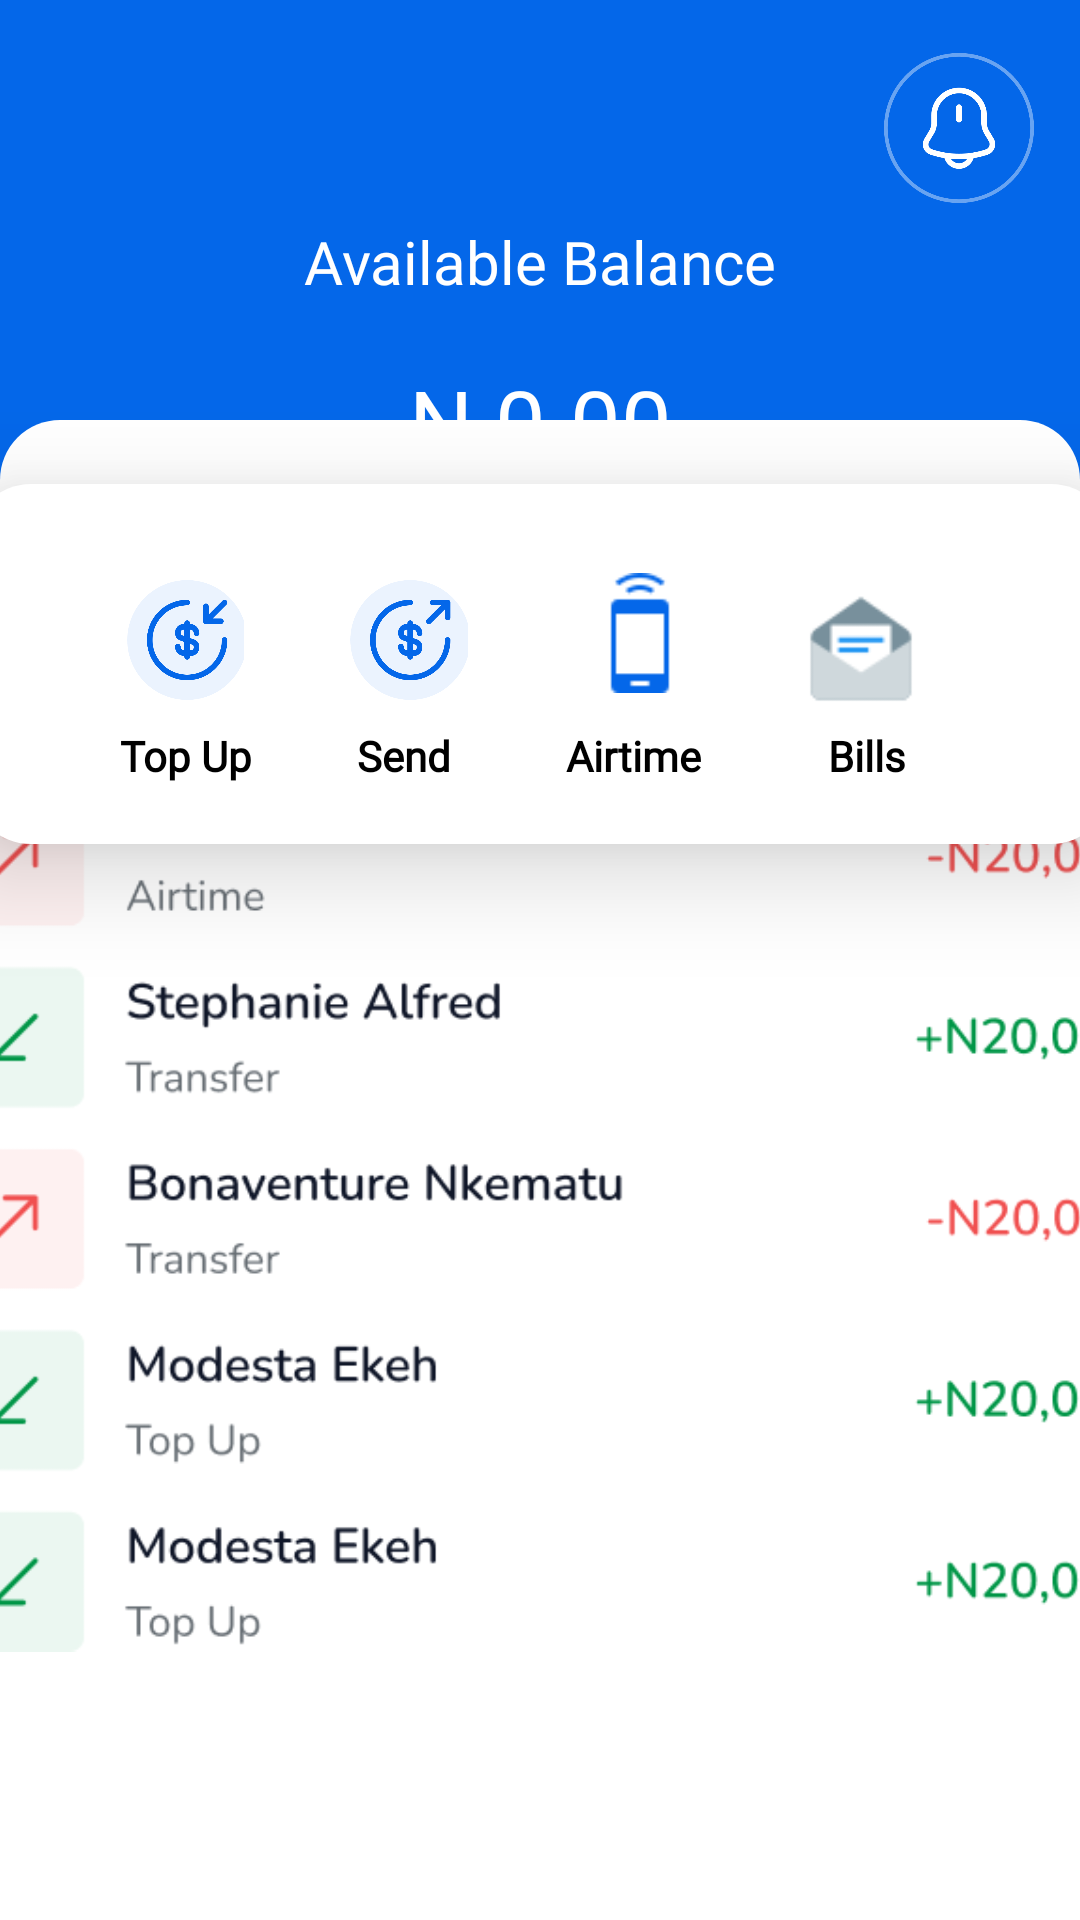

Produce the Android XML layout that renders to this screen, including the resource entries it uses.
<!-- AndroidManifest.xml: fallback theme Theme.MaterialComponents.DayNight.NoActionBar -->
<!-- res/layout/walletfragment.xml -->
<?xml version="1.0" encoding="utf-8"?>
<androidx.constraintlayout.widget.ConstraintLayout xmlns:android="http://schemas.android.com/apk/res/android"
    xmlns:app="http://schemas.android.com/apk/res-auto"
    xmlns:tools="http://schemas.android.com/tools"
    android:background="@color/blue"
    android:layout_width="match_parent"
    android:layout_height="match_parent">
    <ImageView
        android:id="@+id/alert"
        android:layout_width="50dp"
        android:layout_height="50dp"
        android:src="@drawable/walletnotification"
        app:layout_constraintHorizontal_bias="0.95"
        app:layout_constraintVertical_bias="0.03"
        app:layout_constraintBottom_toBottomOf="parent"
        app:layout_constraintEnd_toEndOf="parent"
        app:layout_constraintStart_toStartOf="parent"
        app:layout_constraintTop_toTopOf="parent" />

    <TextView
        app:layout_constraintHorizontal_bias="0.5"
        app:layout_constraintVertical_bias="0.12"
        app:layout_constraintBottom_toBottomOf="parent"
        app:layout_constraintEnd_toEndOf="parent"
        app:layout_constraintStart_toStartOf="parent"
        app:layout_constraintTop_toTopOf="parent"
        android:layout_width="wrap_content"
        android:layout_height="wrap_content"
        android:text="Available Balance"
        android:textSize="20sp"
        android:textColor="@color/white"
       android:fontFamily="@font/nunito"/>
    <TextView
        app:layout_constraintHorizontal_bias="0.5"
        app:layout_constraintVertical_bias="0.2"
        app:layout_constraintBottom_toBottomOf="parent"
        app:layout_constraintEnd_toEndOf="parent"
        app:layout_constraintStart_toStartOf="parent"
        app:layout_constraintTop_toTopOf="parent"
        android:layout_width="wrap_content"
        android:layout_height="wrap_content"
        android:text="N 0.00"
        android:textSize="30sp"
        android:textColor="@color/white"/>

    <androidx.constraintlayout.widget.ConstraintLayout
        android:id="@+id/actionPane"
        android:layout_width="380dp"
        android:layout_height="120dp"
        android:background="@drawable/wallet_action_panel"
        android:elevation="20dp"
        app:layout_constraintBottom_toBottomOf="parent"
        app:layout_constraintEnd_toEndOf="parent"
        app:layout_constraintHorizontal_bias="0.5"
        app:layout_constraintStart_toStartOf="parent"
        app:layout_constraintTop_toTopOf="parent"
        app:layout_constraintVertical_bias="0.31">
        <ImageView
            android:id="@+id/topUp"
            android:layout_width="40dp"
            android:layout_height="40dp"
            android:layout_centerVertical="true"
            android:src="@drawable/topup"
            app:layout_constraintBottom_toBottomOf="parent"
            app:layout_constraintEnd_toEndOf="parent"
            app:layout_constraintHorizontal_bias="0.15"
            app:layout_constraintStart_toStartOf="parent"
            app:layout_constraintTop_toTopOf="parent"
            app:layout_constraintVertical_bias="0.4" />

        <TextView
            android:id="@+id/topUptext"
            android:layout_width="50dp"
            android:layout_height="30dp"
            android:layout_below="@id/topUp"
            android:layout_centerVertical="true"
           android:fontFamily="@font/nunito"
            android:text="Top Up"
            android:textColor="@color/black"
            android:textStyle="bold"
            app:layout_constraintBottom_toBottomOf="parent"
            app:layout_constraintEnd_toEndOf="parent"
            app:layout_constraintHorizontal_bias="0.15"
            app:layout_constraintStart_toStartOf="parent"
            app:layout_constraintTop_toTopOf="parent"
            app:layout_constraintVertical_bias="0.9" />

        <ImageView
            android:id="@+id/send"
            android:layout_width="40dp"
            android:layout_height="40dp"
            android:layout_centerVertical="true"
            android:src="@drawable/send"
            app:layout_constraintBottom_toBottomOf="parent"
            app:layout_constraintEnd_toEndOf="parent"
            app:layout_constraintHorizontal_bias="0.37"
            app:layout_constraintStart_toStartOf="parent"
            app:layout_constraintTop_toTopOf="parent"
            app:layout_constraintVertical_bias="0.4" />

        <TextView
            android:id="@+id/sendtext"
            android:layout_width="50dp"
            android:layout_height="30dp"
           android:fontFamily="@font/nunito"
            android:text="Send"
            android:textColor="@color/black"
            android:textStyle="bold"
            app:layout_constraintBottom_toBottomOf="parent"
            app:layout_constraintEnd_toEndOf="parent"
            app:layout_constraintHorizontal_bias="0.39"
            app:layout_constraintStart_toStartOf="parent"
            app:layout_constraintTop_toTopOf="parent"
            app:layout_constraintVertical_bias="0.9" />

        <ImageView
            android:id="@+id/airTime"
            android:layout_width="40dp"
            android:layout_height="40dp"
            android:layout_toRightOf="@id/send"
            android:src="@drawable/airtime"
            android:tint="@color/blue"
            app:layout_constraintBottom_toBottomOf="parent"
            app:layout_constraintEnd_toEndOf="parent"
            app:layout_constraintHorizontal_bias="0.597"
            app:layout_constraintStart_toStartOf="parent"
            app:layout_constraintTop_toTopOf="parent"
            app:layout_constraintVertical_bias="0.371" />

        <TextView
            android:id="@+id/airTimetext"
            android:layout_width="55dp"
            android:layout_height="30dp"
            android:layout_below="@id/airTime"
            android:layout_toRightOf="@id/sendtext"
           android:fontFamily="@font/nunito"
            android:text="Airtime"
            android:textColor="@color/black"
            android:textStyle="bold"
            app:layout_constraintBottom_toBottomOf="parent"
            app:layout_constraintEnd_toEndOf="parent"
            app:layout_constraintHorizontal_bias="0.61"
            app:layout_constraintStart_toStartOf="parent"
            app:layout_constraintTop_toTopOf="parent"
            app:layout_constraintVertical_bias="0.9" />

        <ImageView
            android:id="@+id/bills"
            android:layout_width="40dp"
            android:layout_height="50dp"
            android:src="@drawable/bills"
            app:layout_constraintBottom_toBottomOf="parent"
            app:layout_constraintEnd_toEndOf="parent"
            app:layout_constraintHorizontal_bias="0.814"
            app:layout_constraintStart_toStartOf="parent"
            app:layout_constraintTop_toTopOf="parent"
            app:layout_constraintVertical_bias="0.433" />

        <TextView
            android:id="@+id/billsText"
            android:layout_width="50dp"
            android:layout_height="30dp"
            android:layout_marginLeft="35dp"
            android:layout_toRightOf="@id/airTimetext"
           android:fontFamily="@font/nunito"
            android:text="Bills"
            android:textColor="@color/black"
            android:textStyle="bold"
            app:layout_constraintBottom_toBottomOf="parent"
            app:layout_constraintEnd_toEndOf="parent"
            app:layout_constraintHorizontal_bias="0.85"
            app:layout_constraintStart_toStartOf="parent"
            app:layout_constraintTop_toTopOf="parent"
            app:layout_constraintVertical_bias="0.9" />
    </androidx.constraintlayout.widget.ConstraintLayout>

    <androidx.constraintlayout.widget.ConstraintLayout
        app:layout_constraintVertical_bias="1"
        app:layout_constraintBottom_toBottomOf="parent"
        app:layout_constraintEnd_toEndOf="parent"
        app:layout_constraintStart_toStartOf="parent"
        app:layout_constraintTop_toTopOf="parent"
        android:background="@drawable/wallet_transactionhistory_container"
        android:layout_width="match_parent"
        android:layout_height="500dp">
    <TextView
        android:layout_marginLeft="20dp"
        app:layout_constraintVertical_bias="0.14"
        app:layout_constraintBottom_toBottomOf="parent"
        app:layout_constraintEnd_toEndOf="parent"
        app:layout_constraintStart_toStartOf="parent"
        app:layout_constraintTop_toTopOf="parent"
        android:textColor="@color/black"
        android:textStyle="bold"
        android:textSize="25sp"
        android:layout_width="match_parent"
        android:layout_height="50dp"
        android:text="Transactions" />

        <ImageView
            android:layout_marginRight="20dp"
            android:layout_width="40dp"
            android:layout_height="40dp"
            android:src="@drawable/walletfilter"
            app:layout_constraintBottom_toBottomOf="parent"
            app:layout_constraintEnd_toEndOf="parent"
            app:layout_constraintHorizontal_bias="0.99"
            app:layout_constraintStart_toStartOf="parent"
            app:layout_constraintTop_toTopOf="parent"
            app:layout_constraintVertical_bias="0.14" />

        <ImageView
            app:layout_constraintBottom_toBottomOf="parent"
            app:layout_constraintEnd_toEndOf="parent"
            app:layout_constraintStart_toStartOf="parent"
            app:layout_constraintTop_toTopOf="parent"
            android:id="@+id/transactionhistory"
            android:layout_width="400dp"
            android:layout_height="match_parent"
            android:src="@drawable/transactionhistory" />


</androidx.constraintlayout.widget.ConstraintLayout>


</androidx.constraintlayout.widget.ConstraintLayout>
<!-- resources referenced by this layout -->
<resources>
  <color name="black">#FF000000</color>
  <color name="blue">#0467E9</color>
  <color name="white">#FFFFFFFF</color>
  <!-- drawable airtime: png bitmap (drawable, 474 bytes) -->
  <!-- drawable bills: png bitmap (drawable, 901 bytes) -->
  <!-- drawable send: png bitmap (drawable, 18216 bytes) -->
  <!-- drawable topup: png bitmap (drawable, 17951 bytes) -->
  <!-- drawable transactionhistory: png bitmap (drawable, 34105 bytes) -->
  <!-- drawable wallet_action_panel (drawable) -->
  <?xml version="1.0" encoding="utf-8"?>
  <selector xmlns:android="http://schemas.android.com/apk/res/android">
      <item>
          <shape android:shape="rectangle">
              <solid android:color="@color/white"/>
              <corners
                  android:topRightRadius="20dp"
                  android:topLeftRadius="20dp"
                  android:bottomLeftRadius="20dp"
                  android:bottomRightRadius="20dp"
  
                  />
          </shape>
      </item>
  
  </selector>
  <!-- drawable wallet_transactionhistory_container (drawable) -->
  <?xml version="1.0" encoding="utf-8"?>
  <selector xmlns:android="http://schemas.android.com/apk/res/android">
      <item>
          <shape android:shape="rectangle">
              <solid android:color="@color/white"/>
              <corners
                  android:topRightRadius="20dp"
                  android:topLeftRadius="20dp"
                  />
          </shape>
      </item>
  </selector>
  <!-- drawable walletfilter: png bitmap (drawable, 1517 bytes) -->
  <!-- drawable walletnotification: png bitmap (drawable, 16082 bytes) -->
</resources>
